Run: headless pygame with SDL's dummy video driver; simulated clock (each Clock.tick advances the game by its frame time, no real sleeping); random seed 0; keys injected as events and as key.get_pressed() state; no mouse input.
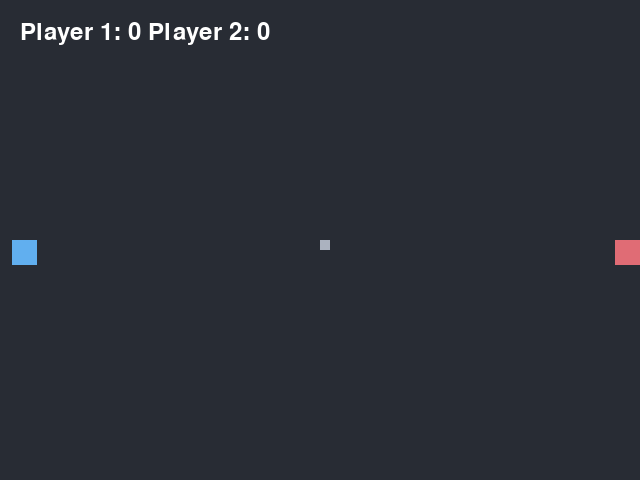
Frame 1 of 4 · flips 1–60 · no input
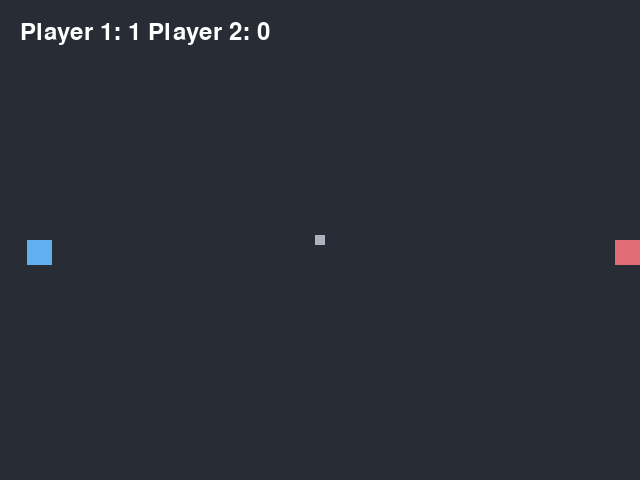
Frame 2 of 4 · flips 61–180 · tapped SPACE, RETURN · held RIGHT (→), D
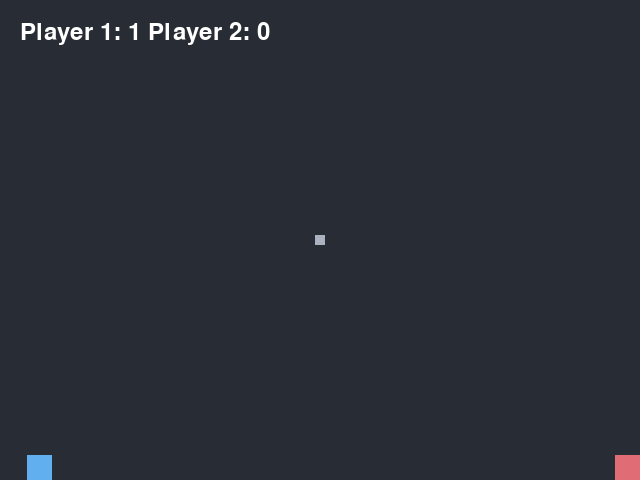
Frame 3 of 4 · flips 181–300 · held DOWN (↓), S
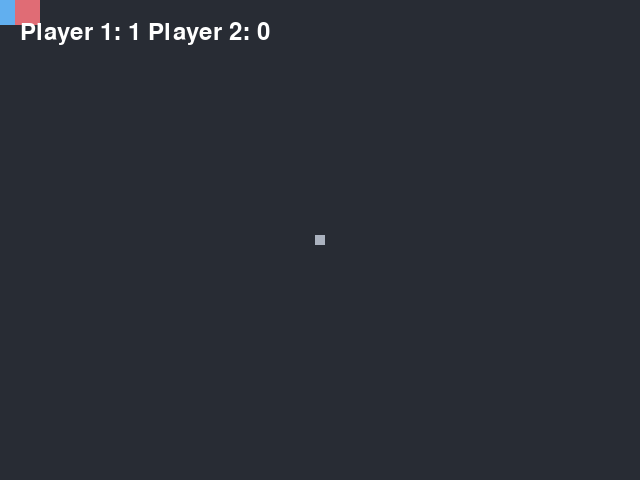
Frame 4 of 4 · flips 301–420 · held LEFT (←), A, UP (↑), W

The pygame program that drew these frames:

import pygame
import sys

# Initialize Pygame
pygame.init()

# Set up some constants
WIDTH, HEIGHT = 640, 480
FPS = 60  # Frames per second


class Colors:
    """
    Description:
        OneDark color palette to be used in the game
        as RGB (int, int, int) tuples
    """

    BLACK = (40, 44, 52)
    RED = (224, 108, 117)
    BLUE = (97, 175, 239)
    GREEN = (152, 195, 121)
    GREY = (171, 178, 191)


class Player:
    """
    Description:
        Player in the field capable of moving in 8 directions while inside the
        pitch, interact with the ball and score.
    Parameters:
    Class:
        _SIZE(int): side length
        _SPEED(float): movement speed on the pitch
    Instance:
        _score(int): accumulated score
        _color(int, int, int): displayed color
        _velocity(pygame.Vector2): velocity vector for player movement
        _initial_pos(int, int): initial position at kick-off
        _rect(pygame.Rect): rectangular coordinates
    """

    _SIZE = 25
    _SPEED = 5

    def __init__(self, color, initial_pos):
        self._score = 0
        self._color = color
        self._velocity = pygame.Vector2()
        self._initial_pos = initial_pos
        self._rect = pygame.Rect(self._initial_pos, (Player._SIZE, Player._SIZE))

    def reset(self):
        """Reset position and velocity"""
        self._rect.topleft = self._initial_pos
        self._velocity.update()

    def move(self, pitch, left, right, up, down):
        """Move player inside the screen according to its velocity"""
        self._velocity.update()  # Reset velocity to Vector2(0, 0)
        if left:
            self._velocity.x -= Player._SPEED
        if right:
            self._velocity.x += Player._SPEED
        if up:
            self._velocity.y -= Player._SPEED
        if down:
            self._velocity.y += Player._SPEED

        self._rect.move_ip(self._velocity)  # Move to new position
        self._rect.clamp_ip(pitch)  # Ensure it's inside the pitch

    def scored(self):
        """Add 1 to the score"""
        self._score += 1

    def get_score(self):
        """Return player score"""
        return self._score

    def get_color(self):
        """Return player color"""
        return self._color

    def get_rect(self):
        """Return player coordinates"""
        return self._rect

    def get_velocity(self):
        """Return player velocity"""
        return self._velocity


# Ball constants
BALL_SPEED = 1.5
BALL_SIZE = 10

# Set up the display
screen = pygame.display.set_mode((WIDTH, HEIGHT))

# Set up the players and the ball
player1 = Player(Colors.BLUE, (Player._SIZE // 2, HEIGHT // 2))
player2 = Player(Colors.RED, (WIDTH - Player._SIZE // 2, HEIGHT // 2))
ball = pygame.Rect(WIDTH // 2, HEIGHT // 2, BALL_SIZE, BALL_SIZE)

# Set up the direction and speed of the ball
ball_velocity = pygame.Vector2(0, 0)

# Create a clock object
clock = pygame.time.Clock()

while True:
    clock.tick(FPS)  # This will delay the loop to run at 60 FPS
    for event in pygame.event.get():
        if event.type == pygame.QUIT:
            pygame.quit()
            sys.exit()

    # Move the players and update their velocities checking for wall collisions
    keys = pygame.key.get_pressed()

    player1.move(
        screen.get_rect(),
        keys[pygame.K_a],
        keys[pygame.K_d],
        keys[pygame.K_w],
        keys[pygame.K_s],
    )

    player2.move(
        screen.get_rect(),
        keys[pygame.K_LEFT],
        keys[pygame.K_RIGHT],
        keys[pygame.K_UP],
        keys[pygame.K_DOWN],
    )

    # Move the ball
    ball.move_ip(ball_velocity)

    # Collide with walls
    if ball.left < 0 or ball.right > WIDTH:
        ball_velocity.x *= -1
    if ball.top < 0 or ball.bottom > HEIGHT:
        ball_velocity.y *= -1

    # Collide with players
    if ball.colliderect(player1.get_rect()):
        if player1.get_velocity().length() == 0:
            if (
                ball.centerx < player1.get_rect().centerx
            ):  # Ball hit left side of player
                ball_velocity.x = -abs(ball_velocity.x)
            else:  # Ball hit right side of player
                ball_velocity.x = abs(ball_velocity.x)
            ball_velocity.y *= -1
        else:
            ball_velocity += pygame.Vector2(
                player1.get_velocity().x, player1.get_velocity().y
            )
    if ball.colliderect(player2.get_rect()):
        if player2.get_velocity().length() == 0:
            if (
                ball.centerx < player2.get_rect().centerx
            ):  # Ball hit left side of player
                ball_velocity.x = -abs(ball_velocity.x)
            else:  # Ball hit right side of player
                ball_velocity.x = abs(ball_velocity.x)
            ball_velocity.y *= -1
        else:
            ball_velocity += pygame.Vector2(
                player2.get_velocity().x, player2.get_velocity().y
            )

    # Apply friction
    ball_velocity *= 0.75

    # Check for scoring
    if ball.left < 0:
        player2.scored()
        ball.center = (WIDTH // 2, HEIGHT // 2)
        ball_velocity = pygame.Vector2(0, 0)  # Reset ball speed
        player1.reset()
        player2.reset()
    if ball.right > WIDTH:
        player1.scored()
        ball.center = (WIDTH // 2, HEIGHT // 2)
        ball_velocity = pygame.Vector2(0, -0)  # Reset ball speed
        player1.reset()
        player2.reset()

    # Draw everything
    screen.fill(Colors.BLACK)
    pygame.draw.rect(screen, player1.get_color(), player1.get_rect())
    pygame.draw.rect(screen, player2.get_color(), player2.get_rect())
    pygame.draw.rect(screen, Colors.GREY, ball)

    # Draw scores
    font = pygame.font.Font(None, 36)
    text = font.render(
        f"Player 1: {player1.get_score()} Player 2: {player2.get_score()}",
        True,
        (255, 255, 255),
    )
    screen.blit(text, (20, 20))

    # Print velocities
    print(
        f"\rPlayer 1 velocity: {player1.get_velocity()} "
        f"Player 2 velocity: {player2.get_velocity()}",
        end="     ",
    )

    # Flip the display
    pygame.display.flip()
